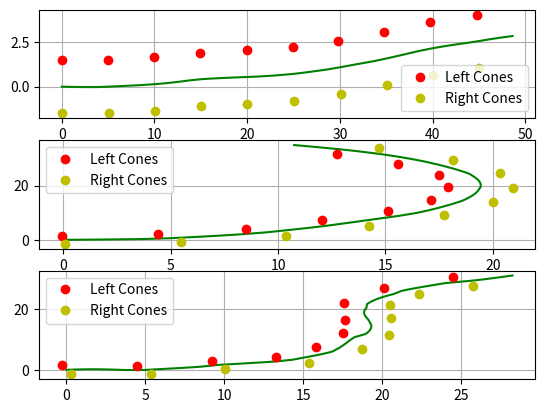

Here is the Python script that generated this plot:
##Path Scenario Creator
import numpy as np
import math as mat
from numpy.random import rand
from numpy.linalg import norm
import matplotlib.pyplot as plt


def ScenarioCreator(NumberofSigments, UTurn, Road_Width, *Path):
    if NumberofSigments < 3 * (UTurn == "yes"):
        return print("There are not enough cones!!!")
    if len(Path) == 0:
        Path = np.empty([2, NumberofSigments * 4 + 2])
        Path[:, 0] = np.zeros([2,])
        vec = np.array([[5 / 4], [0]])
        for i in range(1, NumberofSigments * 4):
            if UTurn == "yes":
                T = (
                    rand(1) * mat.pi * 1 / NumberofSigments / 2
                    - mat.pi * 1 / NumberofSigments / 16
                )
            elif UTurn == "spline":
                T = (
                    rand(1) * mat.pi * 1 / NumberofSigments * 2
                    - mat.pi * 1 / NumberofSigments
                )
            else:
                T = (
                    rand(1) * mat.pi * 1 / NumberofSigments / 8
                    - mat.pi * 1 / NumberofSigments / 16
                )
            R = np.array([[mat.cos(T), -mat.sin(T)], [mat.sin(T), mat.cos(T)]])
            vec = R @ vec
            Path[:, i] = vec.reshape([2,]) + Path[:, i - 1]
    else:
        Path = Path[0]
    L_Cones_Line = np.empty([1, 2])
    R_Cones_Line = np.empty([1, 2])
    BPath = np.empty([2, 1])
    R_perp = np.array([[0, -1], [1, 0]])
    Tval = np.linspace(0, 1, 10)
    Tval = np.array(
        [
            (1 - Tval) ** 3,
            3 * ((1 - Tval) ** 2) * Tval,
            3 * (1 - Tval) * (Tval ** 2),
            Tval ** 3,
        ]
    )
    for i in range(0, Path.shape[1] - 4, 4):
        BPath = np.append(BPath, Path[:, i : i + 4] @ Tval, axis=1)
    BPath = BPath[:, 1:]
    for i in range(1, BPath.shape[1], 10):
        L_Cones_Line = np.append(
            L_Cones_Line,
            np.array(
                [
                    R_perp
                    @ (BPath[:, i] - BPath[:, i - 1])
                    / norm((BPath[:, i] - BPath[:, i - 1]))
                    * Road_Width
                    + BPath[:, i - 1]
                ]
            ),
            axis=0,
        )
        R_Cones_Line = np.append(
            R_Cones_Line,
            np.array(
                [
                    -R_perp
                    @ (BPath[:, i] - BPath[:, i - 1])
                    / norm((BPath[:, i] - BPath[:, i - 1]))
                    * Road_Width
                    + BPath[:, i - 1]
                ]
            ),
            axis=0,
        )
    L_Cones_Line = L_Cones_Line.T[:, 1:]
    R_Cones_Line = R_Cones_Line.T[:, 1:]
    return BPath, L_Cones_Line, R_Cones_Line


##Choose number of Cones in the path
##Attention!!! for Uturn 3 is the minimum!!
NumberofSigments = 10
##defult easy path, yes for Uturn and spline for bend path.
UTurn = ["", "yes", "spline"]
for i, mode in enumerate(UTurn):
    Road_Width = 1.5
    BPath, L_Cones_Line, R_Cones_Line = ScenarioCreator(
        NumberofSigments, mode, Road_Width
    )
    plt.subplot(3, 1, i + 1)
    plt.plot(BPath[0, :], BPath[1, :], "g")
    plt.plot(L_Cones_Line[0, :], L_Cones_Line[1, :], "or", label="Left Cones")
    plt.plot(R_Cones_Line[0, :], R_Cones_Line[1, :], "oy", label="Right Cones")
    plt.legend()
    plt.grid()
plt.show()
